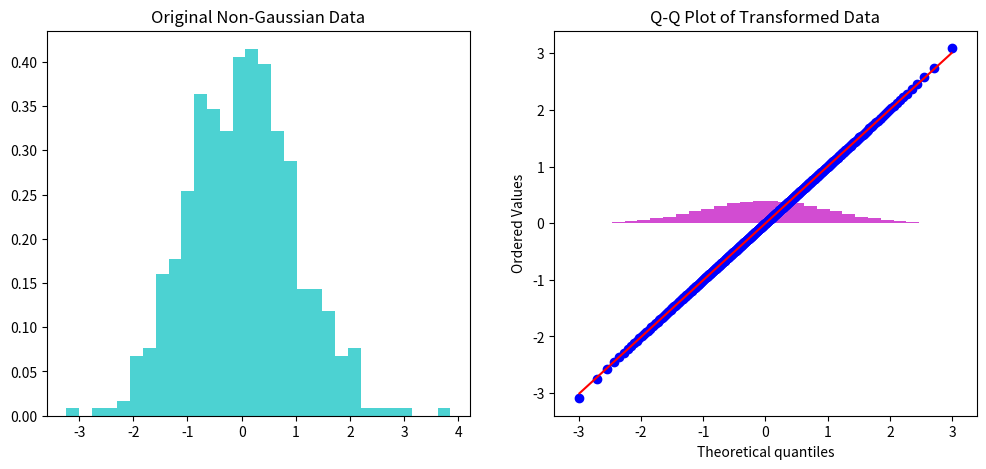

Write Python code to recreate this figure.
import numpy as np
import scipy.stats as stats
import matplotlib.pyplot as plt

# Step 1: Generate a non-Gaussian time series (Log-Normal distributed)
np.random.seed(42)
#non_gaussian_data = np.random.lognormal(mean=0, sigma=1, size=500)
non_gaussian_data = np.random.normal(size=500)

# Step 2: Rank-order transformation to a standard normal distribution
ranks = stats.rankdata(non_gaussian_data)  # Get ranks (1 to N)
quantiles = (ranks - 0.5) / len(ranks)  # Scale to (0,1) for percentiles
gaussian_mapped_data = stats.norm.ppf(quantiles)  # Map to standard normal

# Step 3: Plot results
fig, axes = plt.subplots(1, 2, figsize=(12, 5))

# Original distribution
axes[0].hist(non_gaussian_data, bins=30, color='c', alpha=0.7, density=True)
axes[0].set_title("Original Non-Gaussian Data")

# Transformed (Gaussian) distribution
axes[1].hist(gaussian_mapped_data, bins=30, color='m', alpha=0.7, density=True)
axes[1].set_title("Gaussianized Data (After Rank Transformation)")

plt.show()

# Verify with a Q-Q plot
stats.probplot(gaussian_mapped_data, dist="norm", plot=plt)
plt.title("Q-Q Plot of Transformed Data")
plt.show()
